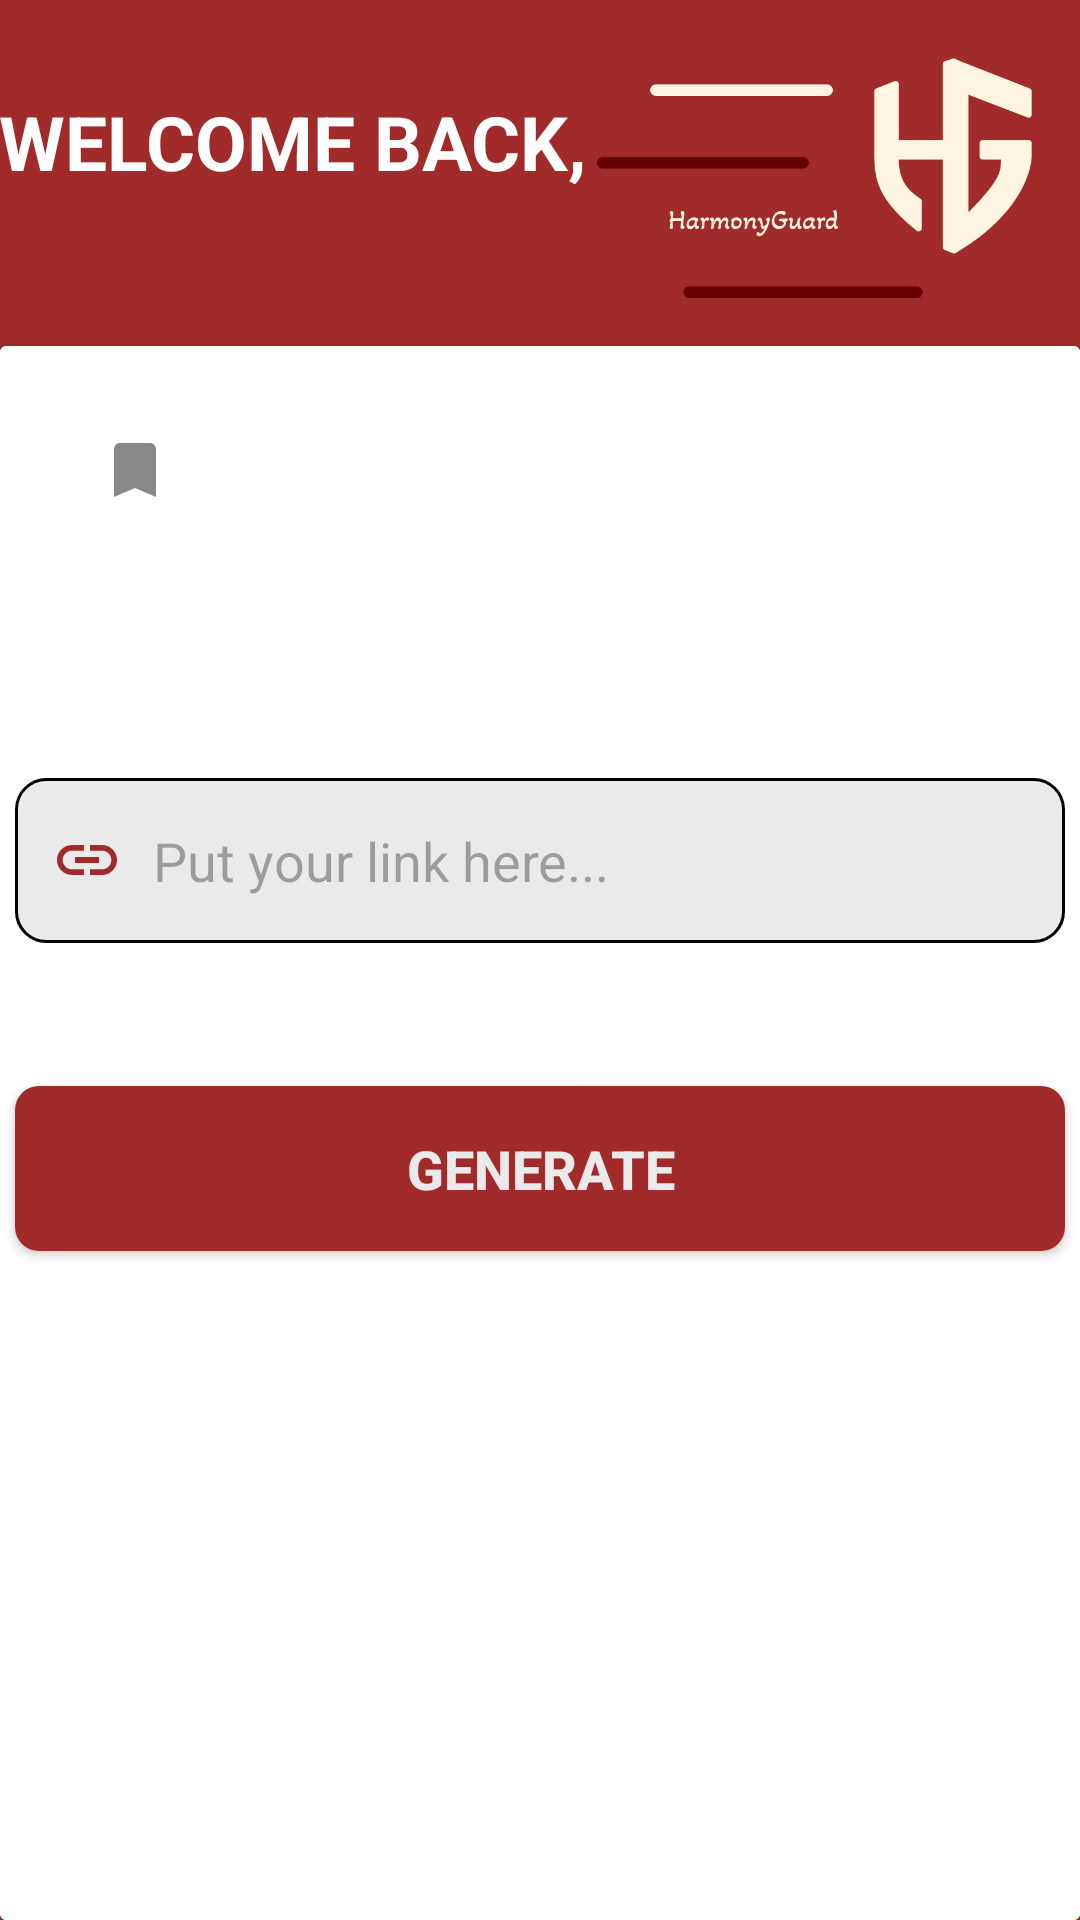

Layout XML and referenced resources for this Android screen:
<!-- AndroidManifest.xml: application theme Theme.HateApp -->
<!-- res/layout/activity_main.xml -->
<?xml version="1.0" encoding="utf-8"?>
<androidx.constraintlayout.widget.ConstraintLayout xmlns:android="http://schemas.android.com/apk/res/android"
    xmlns:app="http://schemas.android.com/apk/res-auto"
    xmlns:tools="http://schemas.android.com/tools"
    android:layout_width="match_parent"
    android:layout_height="match_parent"
    android:background="#A12B2B">


    <TextView
        android:id="@+id/textView1"
        android:layout_width="wrap_content"
        android:layout_height="wrap_content"
        android:layout_marginTop="16dp"
        android:text="WELCOME BACK, "
        android:textAlignment="textStart"
        android:textColor="@color/white"
        android:textSize="25sp"
        android:textStyle="bold"
        app:layout_constraintBottom_toTopOf="@+id/guideline4"
        app:layout_constraintEnd_toStartOf="@+id/imageView"
        app:layout_constraintHorizontal_bias="0.285"
        app:layout_constraintStart_toStartOf="parent"
        app:layout_constraintTop_toTopOf="parent"
        app:layout_constraintVertical_bias="0.219" />

    <ImageView
        android:id="@+id/imageView"
        android:layout_width="145dp"
        android:layout_height="120dp"
        android:layout_marginEnd="16dp"
        app:layout_constraintBottom_toTopOf="@+id/guideline4"
        app:layout_constraintEnd_toEndOf="parent"
        app:layout_constraintTop_toTopOf="parent"
        app:layout_constraintVertical_bias="0.266"
        app:srcCompat="@drawable/logo" />

    <androidx.constraintlayout.widget.Guideline
        android:id="@+id/guideline4"
        android:layout_width="wrap_content"
        android:layout_height="wrap_content"
        android:background="#FFFFFF"
        android:orientation="horizontal"
        app:layout_constraintGuide_percent="0.18" />

    <androidx.cardview.widget.CardView
        android:id="@+id/cardView"
        android:layout_width="0dp"
        android:layout_height="0dp"
        android:background="@color/white"
        app:layout_constraintBottom_toBottomOf="parent"
        app:layout_constraintEnd_toEndOf="parent"
        app:layout_constraintStart_toStartOf="parent"
        app:layout_constraintTop_toTopOf="@+id/guideline4"
        app:layout_constraintVertical_bias="1.0">

        <androidx.constraintlayout.widget.ConstraintLayout
            android:layout_width="match_parent"
            android:layout_height="match_parent"
            android:background="@color/white">


            <EditText
                android:id="@+id/EtEmail2"
                android:layout_width="350dp"
                android:layout_height="55dp"
                android:layout_marginTop="144dp"
                android:background="@drawable/custom_input"
                android:drawableStart="@drawable/custom_link_icon"
                android:drawablePadding="10dp"
                android:ems="10"
                android:hint="Put your link here..."
                android:inputType="text"
                android:paddingStart="12dp"
                android:paddingEnd="12dp"
                app:layout_constraintEnd_toEndOf="parent"
                app:layout_constraintStart_toStartOf="parent"
                app:layout_constraintTop_toTopOf="parent" />

            <androidx.appcompat.widget.AppCompatButton
                android:id="@+id/button3"
                android:layout_width="350dp"
                android:layout_height="55dp"
                android:background="@drawable/custom_button"
                android:text="@string/generate"
                android:textColor="@color/gray"
                android:textSize="18sp"
                android:textStyle="bold"
                app:layout_constraintBottom_toBottomOf="parent"
                app:layout_constraintEnd_toEndOf="parent"
                app:layout_constraintHorizontal_bias="0.491"
                app:layout_constraintStart_toStartOf="parent"
                app:layout_constraintTop_toBottomOf="@+id/EtEmail2"
                app:layout_constraintVertical_bias="0.176" />

            <ImageButton
                android:id="@+id/imageButton5"
                android:layout_width="63dp"
                android:layout_height="55dp"
                android:backgroundTint="@color/white"
                app:layout_constraintBottom_toBottomOf="parent"
                app:layout_constraintEnd_toEndOf="parent"
                app:layout_constraintHorizontal_bias="0.045"
                app:layout_constraintStart_toStartOf="parent"
                app:layout_constraintTop_toTopOf="parent"
                app:layout_constraintVertical_bias="0.029"
                app:srcCompat="@drawable/baseline_bookmark_24" />

        </androidx.constraintlayout.widget.ConstraintLayout>

    </androidx.cardview.widget.CardView>

</androidx.constraintlayout.widget.ConstraintLayout>
<!-- resources referenced by this layout -->
<resources>
  <color name="gray">#EAEAEA</color>
  <color name="white">#FFFFFFFF</color>
  <!-- drawable baseline_bookmark_24 (drawable) -->
  <vector xmlns:android="http://schemas.android.com/apk/res/android"
      android:width="24dp"
      android:height="24dp"
      android:tint="#88888A"
      android:viewportWidth="24"
      android:viewportHeight="24">
      <path
          android:fillColor="@android:color/white"
          android:pathData="M17,3H7c-1.1,0 -1.99,0.9 -1.99,2L5,21l7,-3 7,3V5c0,-1.1 -0.9,-2 -2,-2z" />
  </vector>
  <!-- drawable custom_button (drawable) -->
  <selector xmlns:android="http://schemas.android.com/apk/res/android">
    <item android:state_pressed="true">
      <shape>
        <solid android:color="@color/white" />
        <corners android:radius="6dp" />
        <padding android:left="4dp" android:right="4dp" />
      </shape>
    </item>
    <item>
      <shape>
        <solid android:color="#A12B2B" />
        <corners android:radius="8dp" />
        <padding android:left="4dp" android:right="4dp" />
      </shape>
    </item>
  </selector>
  <!-- drawable custom_input (drawable) -->
  <?xml version="1.0" encoding="utf-8"?>
  <selector xmlns:android="http://schemas.android.com/apk/res/android">
  
      <item android:state_enabled="true" android:state_focused="true">
          <shape android:shape="rectangle">
              <solid android:color="@color/white"/>
              <corners android:radius="10dp"/>
              <stroke android:color="@color/black" android:width="1dp"/>
          </shape>
      </item>
  
      <item android:state_enabled="true">
          <shape android:shape="rectangle">
              <solid android:color="@color/gray"/>
              <corners android:radius="10dp"/>
              <stroke android:color="@color/black" android:width="1dp"/>
          </shape>
      </item>
  
  </selector>
  <!-- drawable custom_link_icon (drawable) -->
  <?xml version="1.0" encoding="utf-8"?>
  <selector xmlns:android="http://schemas.android.com/apk/res/android">
  
      <item android:state_focused="true"
          android:drawable="@drawable/baseline_link_focus"/>
  
      <item android:state_focused="false"
          android:drawable="@drawable/baseline_link_focus"/>
  
  </selector>
  <!-- drawable logo: png bitmap (drawable, 12975 bytes) -->
  <string name="generate">Generate</string>
  <style name="Theme.HateApp" parent="Base.Theme.HateApp" />
  <color name="black">#FF000000</color>
  <!-- drawable baseline_link_focus (drawable) -->
  <vector xmlns:android="http://schemas.android.com/apk/res/android"
      android:width="24dp"
      android:height="24dp"
      android:viewportWidth="24"
      android:viewportHeight="24">
      <path
          android:fillColor="#A12B2B"
          android:pathData="M3.9,12c0,-1.71 1.39,-3.1 3.1,-3.1h4L11,7L7,7c-2.76,0 -5,2.24 -5,5s2.24,5 5,5h4v-1.9L7,15.1c-1.71,0 -3.1,-1.39 -3.1,-3.1zM8,13h8v-2L8,11v2zM17,7h-4v1.9h4c1.71,0 3.1,1.39 3.1,3.1s-1.39,3.1 -3.1,3.1h-4L13,17h4c2.76,0 5,-2.24 5,-5s-2.24,-5 -5,-5z" />
  </vector>
  <style name="Base.Theme.HateApp" parent="Theme.Material3.DayNight.NoActionBar">
          
          
      </style>
</resources>
